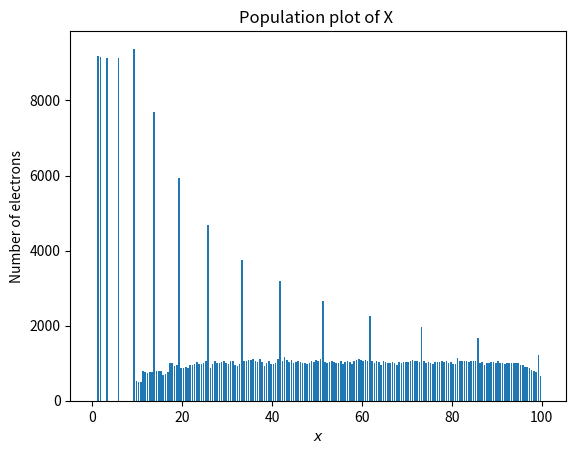
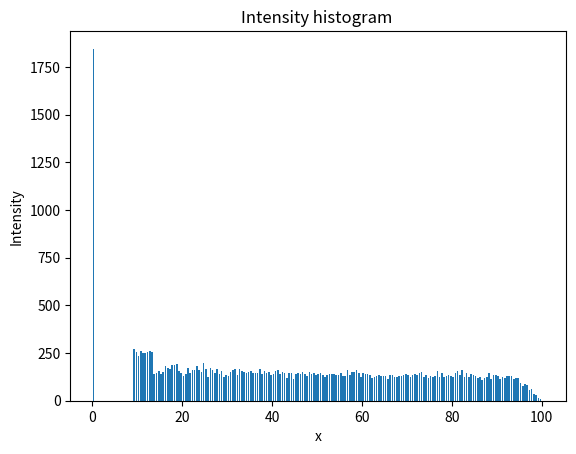
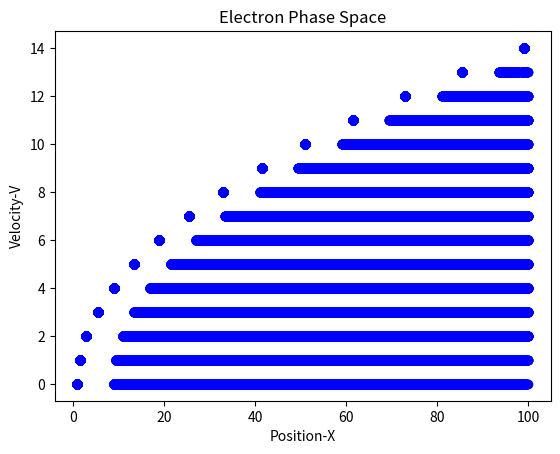

These figures' Python source, in order:
import numpy as np
import matplotlib.pyplot as plt
import sys 
from pylab import *
import pandas as pd

#Default values
n = 100  # spatial grid size.
M = 5    # number of electrons injected per turn.
nk = 500 # number of turns to simulate.
u0 = 5   # threshold velocity.
p = 0.25 # probability that ionization will occur
Msig = 2 # Std dev of distribution to insert electrons

if len(sys.argv)==7:
    n=sys.argv[0]  # spatial grid size.
    M=sys.argv[1]    # number of electrons injected per turn.
    nk=sys.argv[2] # number of turns to simulate.
    u0=sys.argv[3]  # threshold velocity.
    p=sys.argv[4] # probability that ionization will occur
    Msig=sys.argv[5] #deviation of elctrons injected per turn

if len(sys.argv)==6:
    n=sys.argv[0]  
    M=sys.argv[1]   
    nk=sys.argv[2] 
    u0=sys.argv[3]  
    p=sys.argv[4]
   
if len(sys.argv)==5:
    n=sys.argv[0]  
    M=sys.argv[1]   
    nk=sys.argv[2] 
    u0=sys.argv[3]  

if len(sys.argv)==4:
    n=sys.argv[0]  
    M=sys.argv[1]   
    nk=sys.argv[2]

if len(sys.argv)==3:
    n=sys.argv[0]  
    M=sys.argv[1]   
  
if len(sys.argv)==2:
    n=sys.argv[0]  
 

#Defining arrays for postion,displacement and Velocity
xx = np.zeros((n*M))
u = np.zeros((n*M))
dx = np.zeros((n*M))


# Empty lists to get...
I = []	#Intensity
X = []	#Position
V = []	#Velocity

#loop
for k in range(nk):
	ii = where(xx>0)

	#Updating Position, Dispalcement and Velocity
	dx[ii] = u[ii] + 0.5
	xx[ii] += dx[ii]
	u[ii] += 1

	#Finding Positions of electrons with postion above n and collision velocity
	iix = where(xx > n)
	kk = where(u >= u0)

	#assigning zero parameters for passed out electrons
	xx[iix] = 0
	u[iix] = 0
	dx[iix] = 0

	#Getting the no. of electrons that will actually collide and lose energy by probability provided
	ll = np.where(rand(len(kk[0])) <= p)
	#Getting the indices
	kl = kk[0][ll]
	#Zero velocity after collision
	u[kl] = 0

	#Postion of collision that happened, using a random no.
	rho = rand(len(kl))
	xx[kl] = xx[kl] - dx[kl]*rho

	#Intensity 
	I.extend(xx[kl].tolist())
	#
	#No. of electrons inserted based on the space that is available
	m = int(rand()*Msig+M)

	i0 = where(xx == 0)		#Empty spaces
	nv=(min(n*M-len(i0),m)) #if no empty spaces are left
	xx[i0[:nv]]=1 			#inject the new electrons
	u[i0[:nv]]=0 		#with velocity zero
	dx[i0[:nv]]=0		#and displacement zero

	#Add to velocities and Positions
	X.extend(xx.tolist())
	V.extend(u.tolist())



#Plots that are required


figure(0)
plt.hist(X, bins=np.arange(0,101,0.5), rwidth=0.7)
plt.title('Population plot of X ')
plt.xlabel('$x$')
plt.ylabel('Number of electrons')


figure(1)
histogram = plt.hist(I, bins=np.arange(0,101,0.5), rwidth=0.7)
plt.title('Intensity histogram ')
plt.xlabel('x')
plt.ylabel('Intensity')

y = histogram[0]
bins = histogram[1]

xpos = 0.5*(bins[1:-2][::2]+bins[3:][::2])

print("\tIntensity Data")

data = c_[xpos,y[1:][::2]]
df = pd.DataFrame(data , columns=['Xposition','Count'])

print(df)

plt.figure(2)
plt.plot(X,V,'bo')
plt.title('Electron Phase Space')
plt.xlabel('Position-X')
plt.ylabel('Velocity-V')

plt.show()
